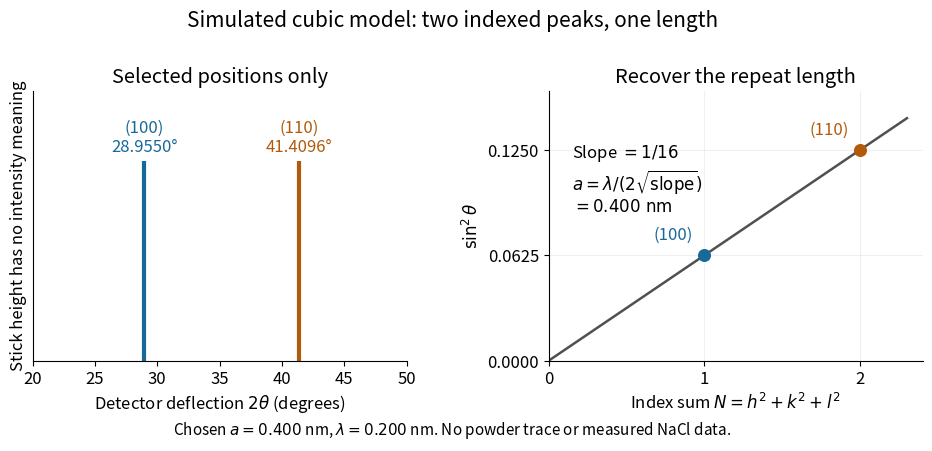

Python code for this plot: (Note: this script raises an exception after producing the figure.)
"""Original selected-reflection simulation; run from _media (Python 3.14).

Uses only the repository's NumPy/Matplotlib dependencies. No experimental data.
"""
from pathlib import Path
import matplotlib.pyplot as plt
import numpy as np


def main():
    a, wavelength = 0.400, 0.200  # nm, chosen model parameters
    n = np.array([1, 2])
    theta = np.arcsin(wavelength * np.sqrt(n) / (2 * a))
    angles = np.degrees(2 * theta)
    inferred = wavelength * np.sqrt(n) / (2 * np.sin(theta))
    assert np.allclose(inferred, a, rtol=0, atol=1e-14)
    plt.rcParams.update({'font.size': 12, 'axes.spines.top': False,
                         'axes.spines.right': False, 'figure.facecolor': 'white'})
    fig, (ax, bx) = plt.subplots(1, 2, figsize=(10, 4.5), dpi=120)
    colors = ['#176998', '#b2590b']
    for angle, label, color in zip(angles, ['(100)', '(110)'], colors):
        ax.vlines(angle, 0, 1, color=color, lw=3)
        ax.text(angle, 1.045, label + f'\n{angle:.4f}°', ha='center', color=color)
    ax.set(xlim=(20, 50), ylim=(0, 1.35), yticks=[],
           xlabel=r'Detector deflection $2\theta$ (degrees)',
           title='Selected positions only')
    ax.set_ylabel('Stick height has no intensity meaning')
    xs = np.linspace(0, 2.3, 100)
    bx.plot(xs, xs / 16, color='#505050', lw=1.8)
    for ni, y, label, color in zip(n, np.sin(theta)**2, ['(100)', '(110)'], colors):
        bx.scatter(ni, y, s=70, color=color, zorder=3)
        bx.annotate(label, (ni, y), xytext=(-8, 11),
                    textcoords='offset points', ha='right', color=color)
    bx.text(.15, .129, r'Slope $=1/16$'+'\n'+r'$a=\lambda/(2\sqrt{\mathrm{slope}})$'+'\n'+r'$=0.400\ \mathrm{nm}$', va='top', fontsize=12)
    bx.set(xlim=(0, 2.4), ylim=(0, .16), xticks=[0, 1, 2],
           yticks=[0, .0625, .125], xlabel=r'Index sum $N=h^2+k^2+l^2$',
           ylabel=r'$\sin^2\theta$', title='Recover the repeat length')
    bx.grid(alpha=.18)
    fig.suptitle('Simulated cubic model: two indexed peaks, one length', fontsize=15)
    fig.text(.5, .035, r'Chosen $a=0.400$ nm, $\lambda=0.200$ nm. No powder trace or measured NaCl data.', ha='center', fontsize=11)
    fig.subplots_adjust(left=.08, right=.97, top=.80, bottom=.20, wspace=.38)
    fig.savefig(Path.cwd() / (Path(__file__).stem + '.png'), facecolor='white')
    plt.close(fig)


if __name__ == '__main__':
    main()
